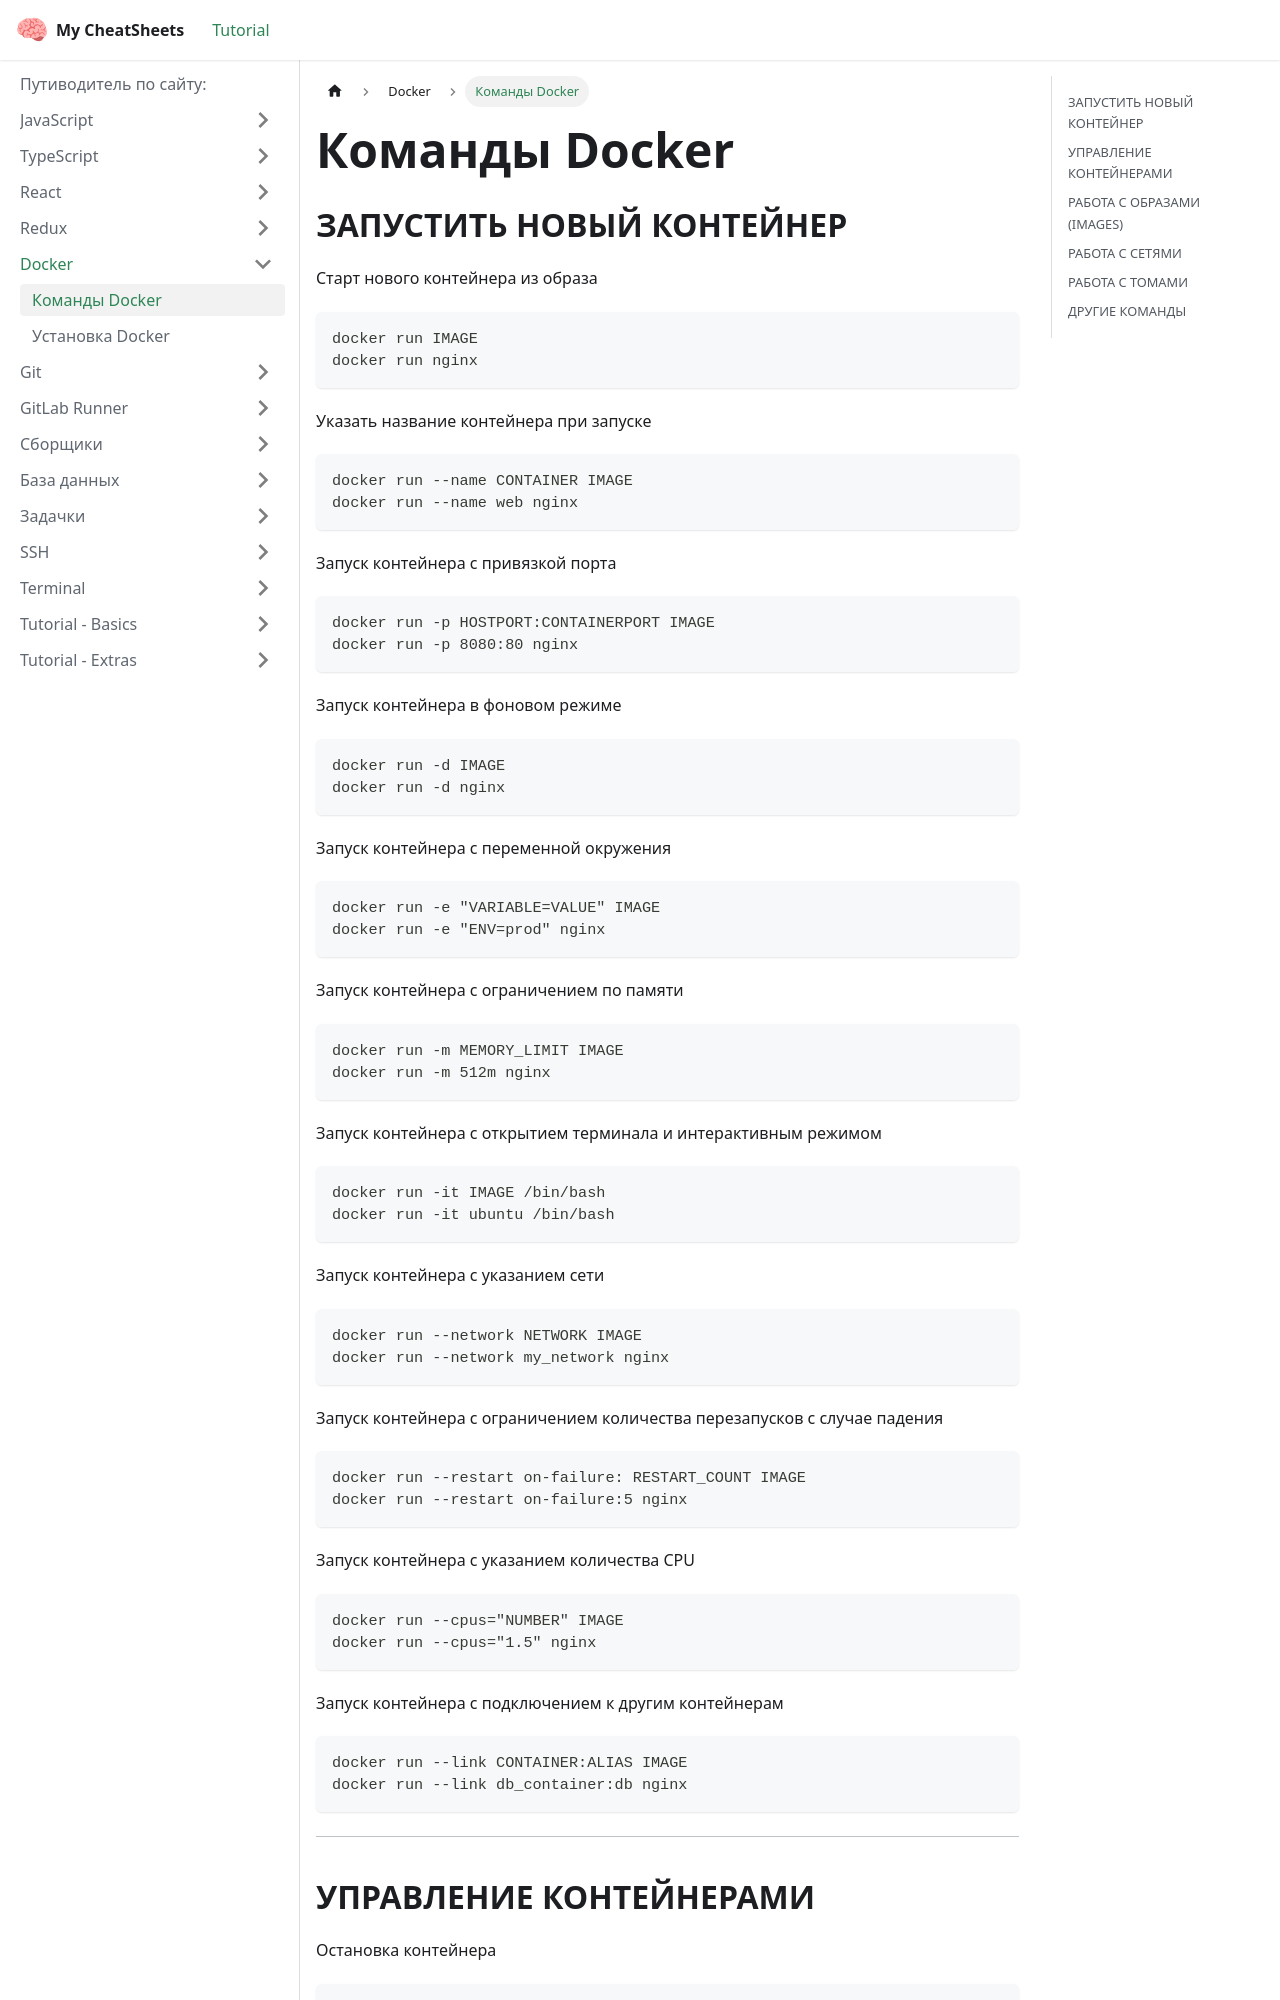

repository: Mulc1ber/cheat-sheets · page: docs/docker/docker_comands/index.html · generator: docusaurus

---
sidebar_position: 1
title: Команды Docker
description: Список часто используемых docker-команд
---

## ЗАПУСТИТЬ НОВЫЙ КОНТЕЙНЕР

Старт нового контейнера из образа

```bash
docker run IMAGE
docker run nginx
```

Указать название контейнера при запуске

```bash
docker run --name CONTAINER IMAGE
docker run --name web nginx
```

Запуск контейнера с привязкой порта

```bash
docker run -p HOSTPORT:CONTAINERPORT IMAGE
docker run -p 8080:80 nginx
```

Запуск контейнера в фоновом режиме

```bash
docker run -d IMAGE
docker run -d nginx
```

Запуск контейнера с переменной окружения

```bash
docker run -e "VARIABLE=VALUE" IMAGE
docker run -e "ENV=prod" nginx
```

Запуск контейнера с ограничением по памяти

```bash
docker run -m MEMORY_LIMIT IMAGE
docker run -m 512m nginx
```

Запуск контейнера с открытием терминала и интерактивным режимом

```bash
docker run -it IMAGE /bin/bash
docker run -it ubuntu /bin/bash
```

Запуск контейнера с указанием сети

```bash
docker run --network NETWORK IMAGE
docker run --network my_network nginx
```

Запуск контейнера с ограничением количества перезапусков с случае падения

```bash
docker run --restart on-failure: RESTART_COUNT IMAGE
docker run --restart on-failure:5 nginx
```
